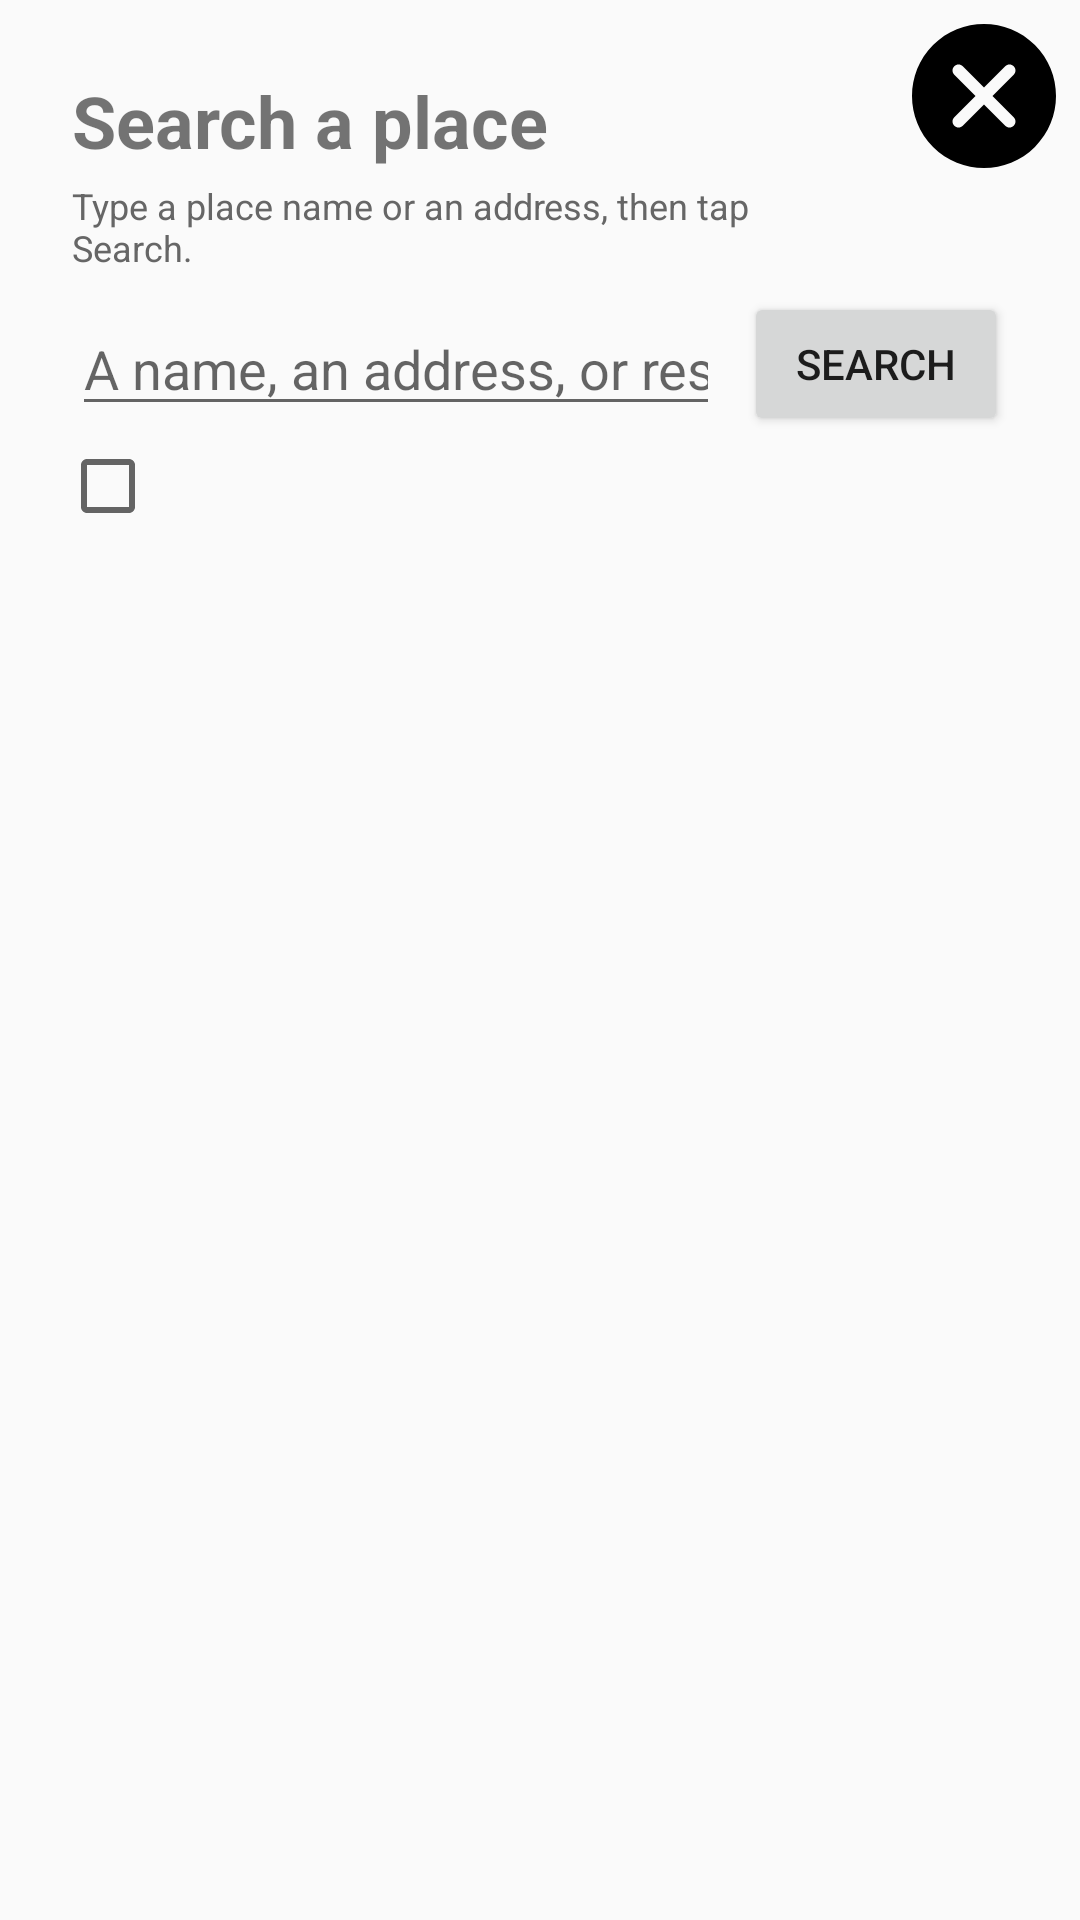

Write the Android layout XML for this screen, with the resource values it uses.
<!-- AndroidManifest.xml: application theme AppTheme -->
<!-- res/layout/layout_page_search.xml -->
<?xml version="1.0" encoding="utf-8"?>
<layout xmlns:android="http://schemas.android.com/apk/res/android"
    xmlns:app="http://schemas.android.com/apk/res-auto"
    xmlns:tools="http://schemas.android.com/tools">
    <data>
        <variable
            name="appManager"
            type="com.gb.mybuoy.AppManager" />
    </data>

    <androidx.constraintlayout.widget.ConstraintLayout
        android:layout_width="match_parent"
        android:layout_height="match_parent"
        tools:context="com.gb.mybuoy.MainActivity">

        <TextView
            android:id="@+id/tvTitle"
            android:layout_width="wrap_content"
            android:layout_height="wrap_content"
            android:layout_marginStart="24dp"
            android:layout_marginLeft="24dp"
            android:layout_marginTop="24dp"
            android:text="Search a place"
            android:textSize="24sp"
            android:textStyle="bold"
            app:layout_constraintStart_toStartOf="parent"
            app:layout_constraintTop_toTopOf="parent" />

        <TextView
            android:id="@+id/tvHelp"
            android:layout_width="0dp"
            android:layout_height="wrap_content"
            android:layout_marginStart="24dp"
            android:layout_marginLeft="24dp"
            android:layout_marginTop="4dp"
            android:layout_marginEnd="72dp"
            android:layout_marginRight="72dp"
            android:text="Type a place name or an address, then tap Search."
            android:textColor="#666666"
            android:textSize="12sp"
            app:layout_constraintEnd_toEndOf="parent"
            app:layout_constraintStart_toStartOf="parent"
            app:layout_constraintTop_toBottomOf="@id/tvTitle" />

        <EditText
            android:id="@+id/etQuery"
            android:layout_width="0dp"
            android:layout_height="wrap_content"
            android:layout_marginStart="24dp"
            android:layout_marginLeft="24dp"
            android:layout_marginTop="10dp"
            android:layout_marginEnd="8dp"
            android:layout_marginRight="8dp"
            android:hint="A name, an address, or restaurants in Saint-Malo"
            android:imeOptions="actionSearch"
            android:inputType="text"
            android:maxLines="1"
            app:layout_constraintEnd_toStartOf="@id/btnSearch"
            app:layout_constraintStart_toStartOf="parent"
            app:layout_constraintTop_toBottomOf="@id/tvHelp" />

        <Button
            android:id="@+id/btnSearch"
            android:layout_width="wrap_content"
            android:layout_height="wrap_content"
            android:layout_marginEnd="24dp"
            android:layout_marginRight="24dp"
            android:text="Search"
            app:layout_constraintBottom_toBottomOf="@id/etQuery"
            app:layout_constraintEnd_toEndOf="parent"
            app:layout_constraintTop_toTopOf="@id/etQuery" />

        
        <CheckBox
            android:id="@+id/cbAround"
            android:layout_width="wrap_content"
            android:layout_height="wrap_content"
            android:layout_marginStart="20dp"
            android:layout_marginLeft="20dp"
            android:layout_marginTop="4dp"
            android:text="@{`Around me (` + appManager.searchRadiusString + `), a category alone is enough`}"
            android:textSize="13sp"
            app:layout_constraintStart_toStartOf="parent"
            app:layout_constraintTop_toBottomOf="@id/etQuery" />

        
        <LinearLayout
            android:id="@+id/rowStatus"
            android:layout_width="0dp"
            android:layout_height="wrap_content"
            android:layout_marginStart="24dp"
            android:layout_marginLeft="24dp"
            android:layout_marginTop="8dp"
            android:layout_marginEnd="24dp"
            android:layout_marginRight="24dp"
            android:baselineAligned="false"
            android:gravity="end"
            android:orientation="horizontal"
            app:layout_constraintEnd_toEndOf="parent"
            app:layout_constraintStart_toStartOf="parent"
            app:layout_constraintTop_toBottomOf="@id/cbAround">

            <TextView
                android:id="@+id/tvStatus"
                android:layout_width="0dp"
                android:layout_height="wrap_content"
                android:layout_weight="1"
                android:textSize="13sp"
                android:visibility="gone" />

            
            <TextView
                android:id="@+id/tvCount"
                android:layout_width="wrap_content"
                android:layout_height="wrap_content"
                android:layout_gravity="center_vertical"
                android:paddingStart="8dp"
                android:paddingLeft="8dp"
                android:textSize="13sp"
                android:textStyle="bold"
                android:visibility="gone" />

        </LinearLayout>

        <ListView
            android:id="@+id/lvResults"
            android:layout_width="0dp"
            android:layout_height="0dp"
            android:layout_marginStart="24dp"
            android:layout_marginLeft="24dp"
            android:layout_marginTop="8dp"
            android:layout_marginEnd="24dp"
            android:layout_marginRight="24dp"
            android:layout_marginBottom="24dp"
            app:layout_constraintBottom_toBottomOf="parent"
            app:layout_constraintEnd_toEndOf="parent"
            app:layout_constraintStart_toStartOf="parent"
            app:layout_constraintTop_toBottomOf="@id/rowStatus" />

        <LinearLayout
            android:layout_width="match_parent"
            android:layout_height="match_parent"
            android:gravity="right"
            android:orientation="horizontal"
            android:padding="8dp">

            <ImageButton
                android:id="@+id/btnBack"
                android:layout_width="48dp"
                android:layout_height="48dp"
                android:background="@drawable/ic_btn48_background"
                android:scaleType="center"
                app:srcCompat="@drawable/btn_cancel" />
        </LinearLayout>

    </androidx.constraintlayout.widget.ConstraintLayout>
</layout>
<!-- resources referenced by this layout -->
<resources>
  <!-- drawable btn_cancel (drawable) -->
  <?xml version="1.0" encoding="utf-8"?>
  <selector xmlns:android="http://schemas.android.com/apk/res/android">
      <item android:drawable="@drawable/ic_cancel2" android:state_selected="true" />
      <item android:drawable="@drawable/ic_cancel2" android:state_pressed="true" />
      <item android:drawable="@drawable/ic_cancel" />
  </selector>
  <!-- drawable ic_btn48_background (drawable) -->
  <vector xmlns:android="http://schemas.android.com/apk/res/android"
      android:width="48dp"
      android:height="48dp"
      android:viewportWidth="100"
      android:viewportHeight="100">
    <path
        android:pathData="M0,0"
        android:fillColor="#2196f3"/>
  </vector>
  <style name="AppTheme" parent="Theme.AppCompat.Light.DarkActionBar">
          
          <item name="colorPrimary">@color/colorPrimary</item>
          <item name="colorPrimaryDark">@color/colorPrimaryDark</item>
          <item name="colorAccent">@color/colorAccent</item>
      </style>
  <!-- drawable ic_cancel2 (drawable) -->
  <vector xmlns:android="http://schemas.android.com/apk/res/android"
      android:width="38dp"
      android:height="38dp"
      android:viewportWidth="511.76"
      android:viewportHeight="511.76">
    <path
        android:fillColor="#FF000000"
        android:pathData="M436.896,74.869c-99.84,-99.819 -262.208,-99.819 -362.048,0c-99.797,99.819 -99.797,262.229 0,362.048c49.92,49.899 115.477,74.837 181.035,74.837s131.093,-24.939 181.013,-74.837C536.715,337.099 536.715,174.688 436.896,74.869zM361.461,331.317c8.341,8.341 8.341,21.824 0,30.165c-4.16,4.16 -9.621,6.251 -15.083,6.251c-5.461,0 -10.923,-2.091 -15.083,-6.251l-75.413,-75.435l-75.392,75.413c-4.181,4.16 -9.643,6.251 -15.083,6.251c-5.461,0 -10.923,-2.091 -15.083,-6.251c-8.341,-8.341 -8.341,-21.845 0,-30.165l75.392,-75.413l-75.413,-75.413c-8.341,-8.341 -8.341,-21.845 0,-30.165c8.32,-8.341 21.824,-8.341 30.165,0l75.413,75.413l75.413,-75.413c8.341,-8.341 21.824,-8.341 30.165,0c8.341,8.32 8.341,21.824 0,30.165l-75.413,75.413L361.461,331.317z"/>
  </vector>
  <!-- drawable ic_cancel (drawable) -->
  <vector xmlns:android="http://schemas.android.com/apk/res/android"
      android:width="48dp"
      android:height="48dp"
      android:viewportWidth="511.76"
      android:viewportHeight="511.76">
    <path
        android:fillColor="#FF000000"
        android:pathData="M436.896,74.869c-99.84,-99.819 -262.208,-99.819 -362.048,0c-99.797,99.819 -99.797,262.229 0,362.048c49.92,49.899 115.477,74.837 181.035,74.837s131.093,-24.939 181.013,-74.837C536.715,337.099 536.715,174.688 436.896,74.869zM361.461,331.317c8.341,8.341 8.341,21.824 0,30.165c-4.16,4.16 -9.621,6.251 -15.083,6.251c-5.461,0 -10.923,-2.091 -15.083,-6.251l-75.413,-75.435l-75.392,75.413c-4.181,4.16 -9.643,6.251 -15.083,6.251c-5.461,0 -10.923,-2.091 -15.083,-6.251c-8.341,-8.341 -8.341,-21.845 0,-30.165l75.392,-75.413l-75.413,-75.413c-8.341,-8.341 -8.341,-21.845 0,-30.165c8.32,-8.341 21.824,-8.341 30.165,0l75.413,75.413l75.413,-75.413c8.341,-8.341 21.824,-8.341 30.165,0c8.341,8.32 8.341,21.824 0,30.165l-75.413,75.413L361.461,331.317z"/>
  </vector>
  <color name="colorPrimary">#3F51B5</color>
  <color name="colorPrimaryDark">#303F9F</color>
  <color name="colorAccent">#2196f3</color>
</resources>
